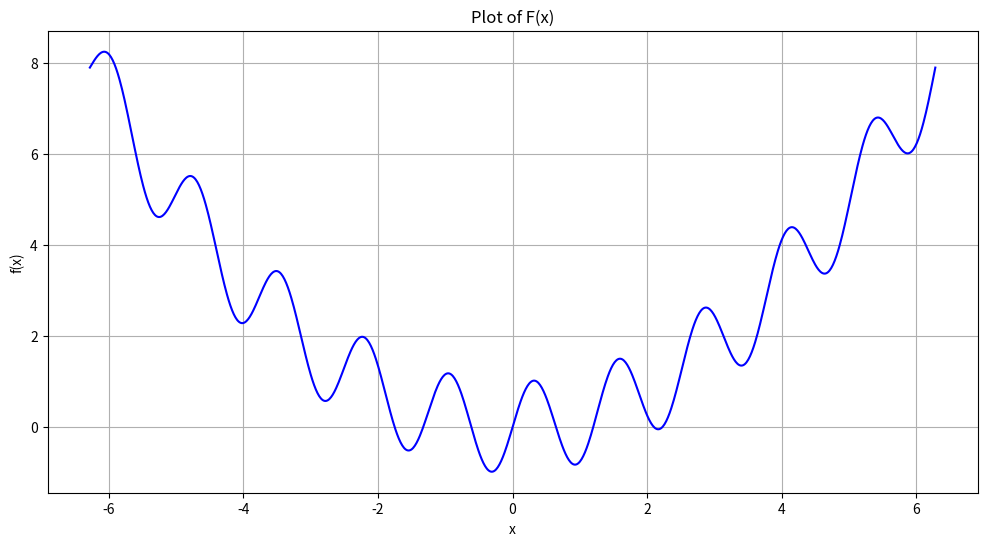
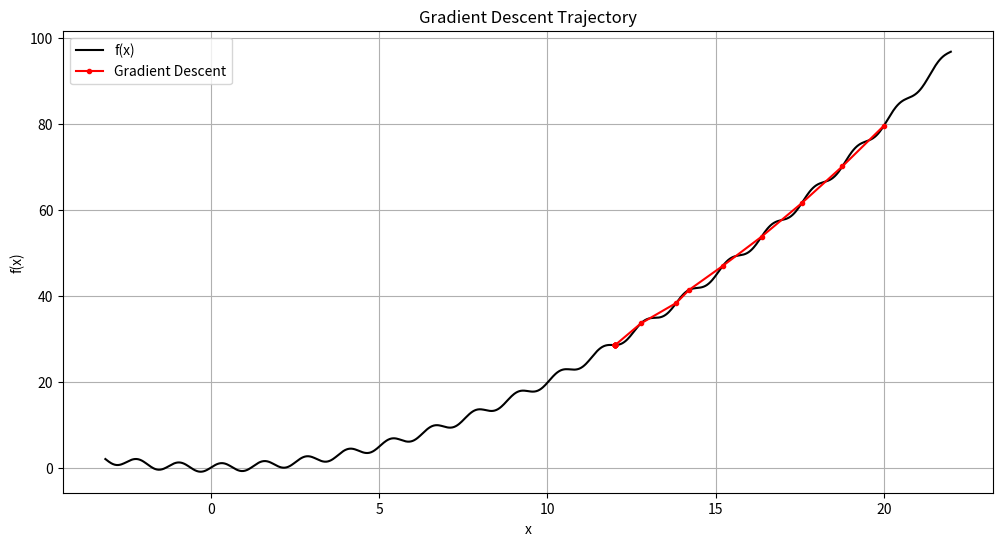
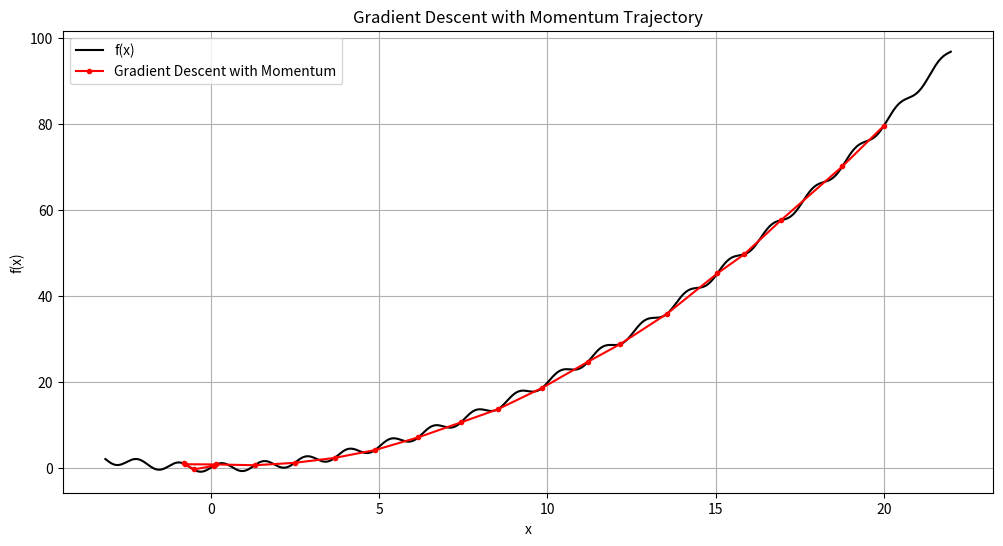
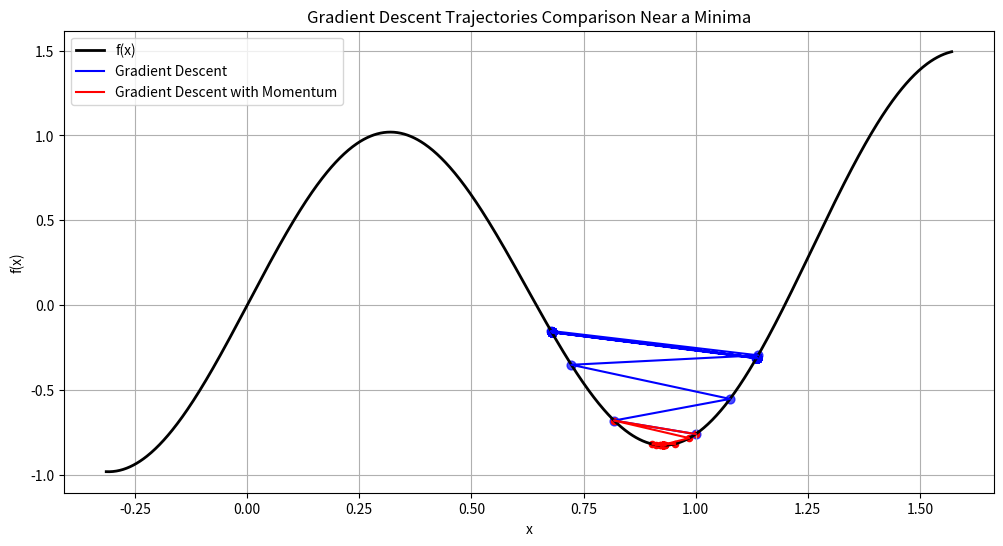

Here is the Python script that generated these plots, in order:
import numpy as np
import matplotlib.pyplot as plt
# Define the function and its gradient
def f(x):
    return np.sin(5*x) + (1/5) * x**2
x = np.linspace(-np.pi*8, np.pi*8, 1000)
x = np.linspace(-np.pi*2, np.pi*2, 1000)

plt.figure(figsize=(12, 6))
plt.plot(x, f(x), 'b-', label='f(x)')
plt.xlabel('x')
plt.ylabel('f(x)')
plt.title('Plot of F(x)')
plt.grid(True)
plt.show()

def grad_f(x):
    return 5*np.cos(5*x) + (2/5) * x

# Gradient Descent
def gradient_descent(x0, eta, num_iterations):
    x = x0
    trajectory = [x]
    for _ in range(num_iterations):
        x = x - eta * grad_f(x)
        trajectory.append(x)
    return np.array(trajectory)

x0 = 20
eta = 0.1
num_iterations = 20
gd_trajectory = gradient_descent(x0, eta, num_iterations)

x = np.linspace(-np.pi, np.pi*7, 1000)

# Plotting
plt.figure(figsize=(12, 6))
plt.plot(x, f(x), 'k-', label='f(x)')
plt.plot(gd_trajectory, f(gd_trajectory), 'ro-', label='Gradient Descent', markersize=3)
plt.xlabel('x')
plt.ylabel('f(x)')
plt.title('Gradient Descent Trajectory')
plt.legend()
plt.grid(True)
plt.show()

# Gradient Descent with Momentum
def gradient_descent_momentum(x0, eta, beta, num_iterations):
    x = x0
    v = 0 # just set it to 0 as I assumed no starting Momentum
    trajectory = [x]
    for _ in range(num_iterations):
        v = beta * v + eta * grad_f(x)
        x = x - v
        trajectory.append(x)
    return np.array(trajectory)

x0 = 20
eta = 0.1
num_iterations = 20
beta = 0.5
gdm_trajectory = gradient_descent_momentum(x0, eta, beta, num_iterations)
# Plotting
x = np.linspace(-np.pi, np.pi*7, 1000)
plt.figure(figsize=(12, 6))
plt.plot(x, f(x), 'k-', label='f(x)')
plt.plot(gdm_trajectory, f(gdm_trajectory), 'ro-', label='Gradient Descent with Momentum', markersize=3)
plt.xlabel('x')
plt.ylabel('f(x)')
plt.title('Gradient Descent with Momentum Trajectory')
plt.legend()
plt.grid(True)
plt.show()



x0 = 1
eta = 0.1
num_iterations = 200
beta = 0.5
gd_trajectory = gradient_descent(x0, eta, num_iterations)
gdm_trajectory = gradient_descent_momentum(x0, eta, beta, num_iterations)

# Plotting
x = np.linspace(-np.pi/10, np.pi/2, 1000)
plt.figure(figsize=(12, 6))
plt.plot(x, f(x), 'k-', label='f(x)', linewidth=2)
# Plot GD trajectory with slightly larger, semi-transparent markers
plt.plot(gd_trajectory, f(gd_trajectory), 'b-', label='Gradient Descent', linewidth=1.5)
plt.scatter(gd_trajectory, f(gd_trajectory), color='blue', s=40, alpha = 0.7)
# Plot GDM trajectory with slightly smaller, fully opaque markers
plt.plot(gdm_trajectory, f(gdm_trajectory), 'r-', label='Gradient Descent with Momentum', linewidth=1.5)
plt.scatter(gdm_trajectory, f(gdm_trajectory), color='red', s=20, alpha=1)
plt.xlabel('x')
plt.ylabel('f(x)')
plt.title('Gradient Descent Trajectories Comparison Near a Minima')
plt.legend()
plt.grid(True)
plt.show()
